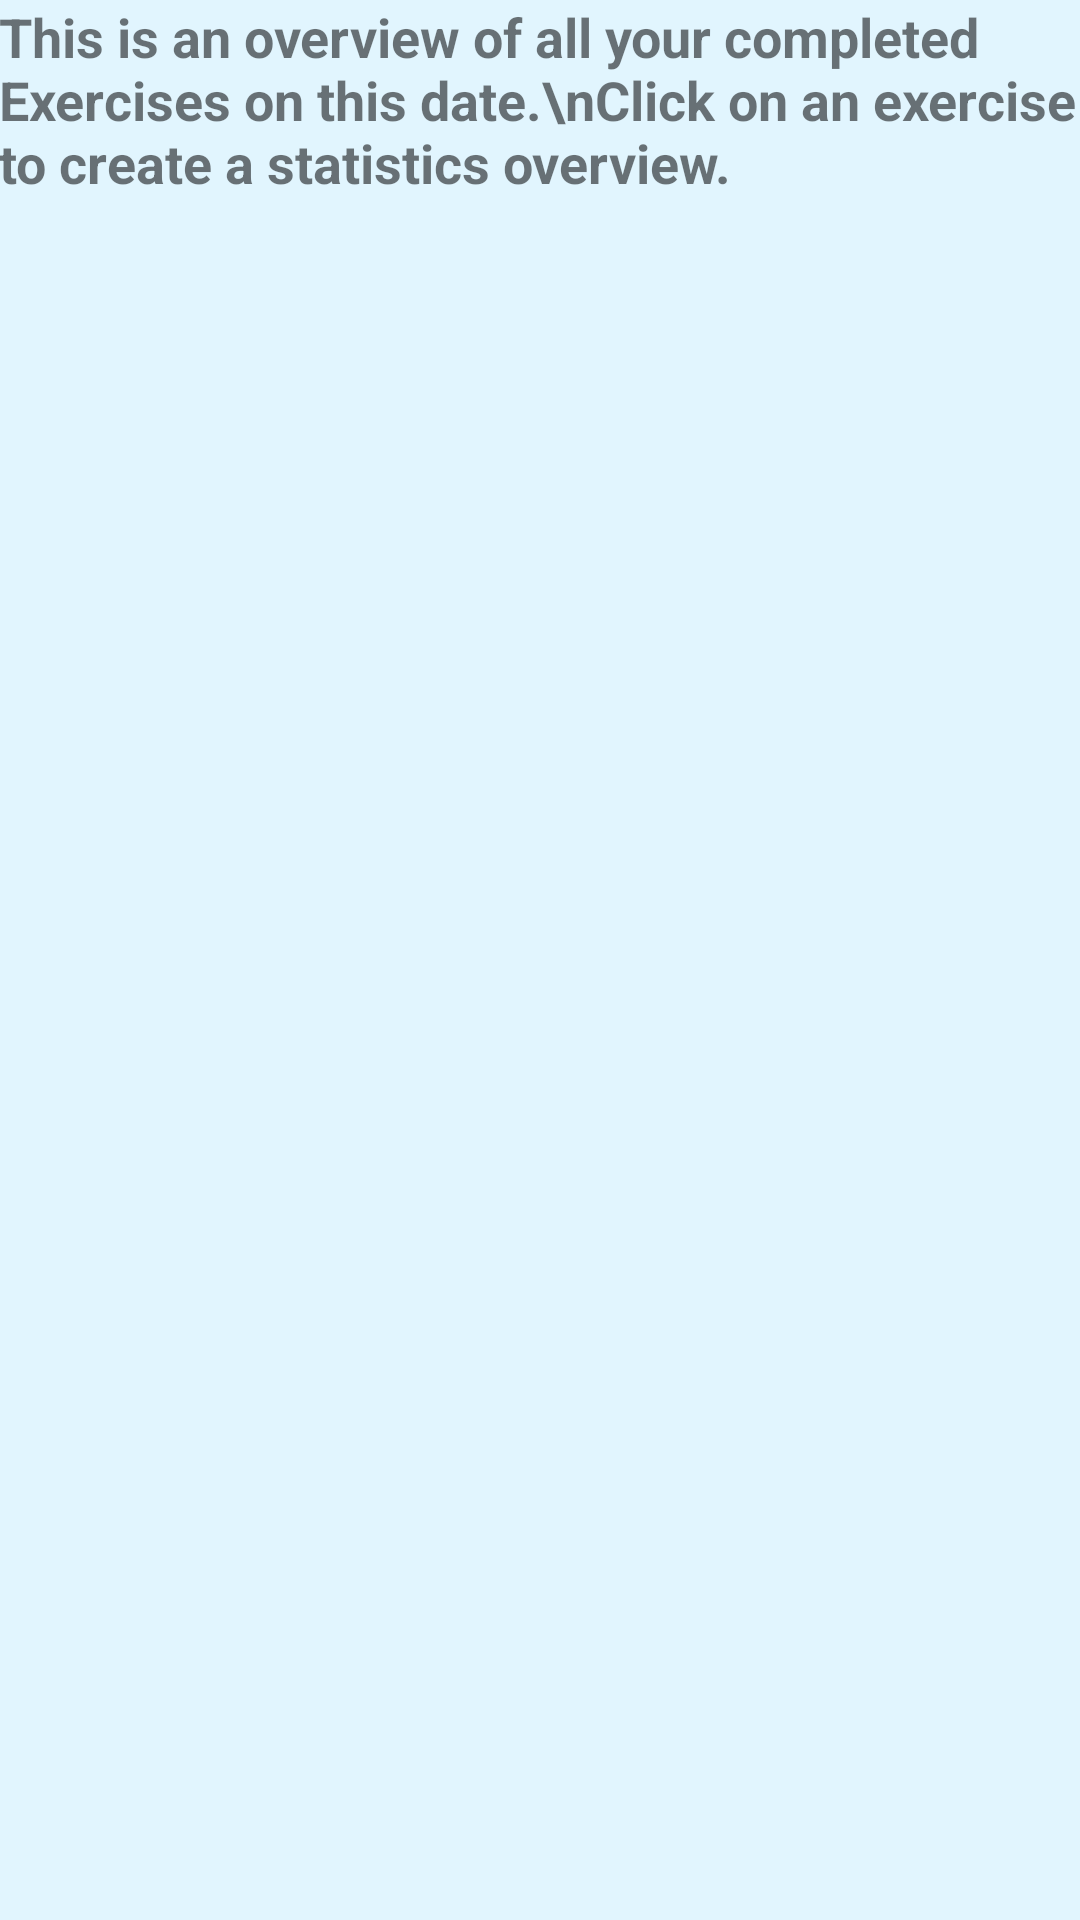

Reconstruct the res/layout file that produces this screen, plus the resources it refers to.
<!-- AndroidManifest.xml: application theme WorkoutTrackerTheme -->
<!-- res/layout/activity_workout_statistics.xml -->
<?xml version="1.0" encoding="utf-8"?>
<LinearLayout
    xmlns:android="http://schemas.android.com/apk/res/android"
    xmlns:tools="http://schemas.android.com/tools"
    android:layout_width="match_parent"
    android:layout_height="match_parent"
    android:paddingBottom="@dimen/activity_vertical_margin"
    android:paddingLeft="@dimen/activity_horizontal_margin"
    android:paddingRight="@dimen/activity_horizontal_margin"
    android:paddingTop="@dimen/activity_vertical_margin"
    tools:context="de.dnldttmr.workouttracker.WorkoutStatistics"
    android:orientation="vertical">

    <TextView
        android:layout_width="match_parent"
        android:layout_height="wrap_content"
        android:textStyle="bold"
        android:textSize="18dp"
        android:text="This is an overview of all your completed Exercises on this date.\nClick on an exercise to create a statistics overview."/>

    <ListView
        android:layout_marginTop="16dp"
        android:id="@+id/lv_workoutLogOverview"
        android:layout_width="match_parent"
        android:layout_height="wrap_content">
    </ListView>

</LinearLayout>
<!-- resources referenced by this layout -->
<resources>
  <style name="WorkoutTrackerTheme" parent="Theme.AppCompat.Light.DarkActionBar">
          <item name="colorPrimary">@color/DarkPrimaryColor</item>
          <item name="colorPrimaryDark">@color/DarkPrimaryColor</item>
          <item name="android:windowBackground">@color/LightPrimaryColor</item>
      </style>
  <color name="DarkPrimaryColor">#03A9F4</color>
  <color name="LightPrimaryColor">#E1F5FE</color>
</resources>
